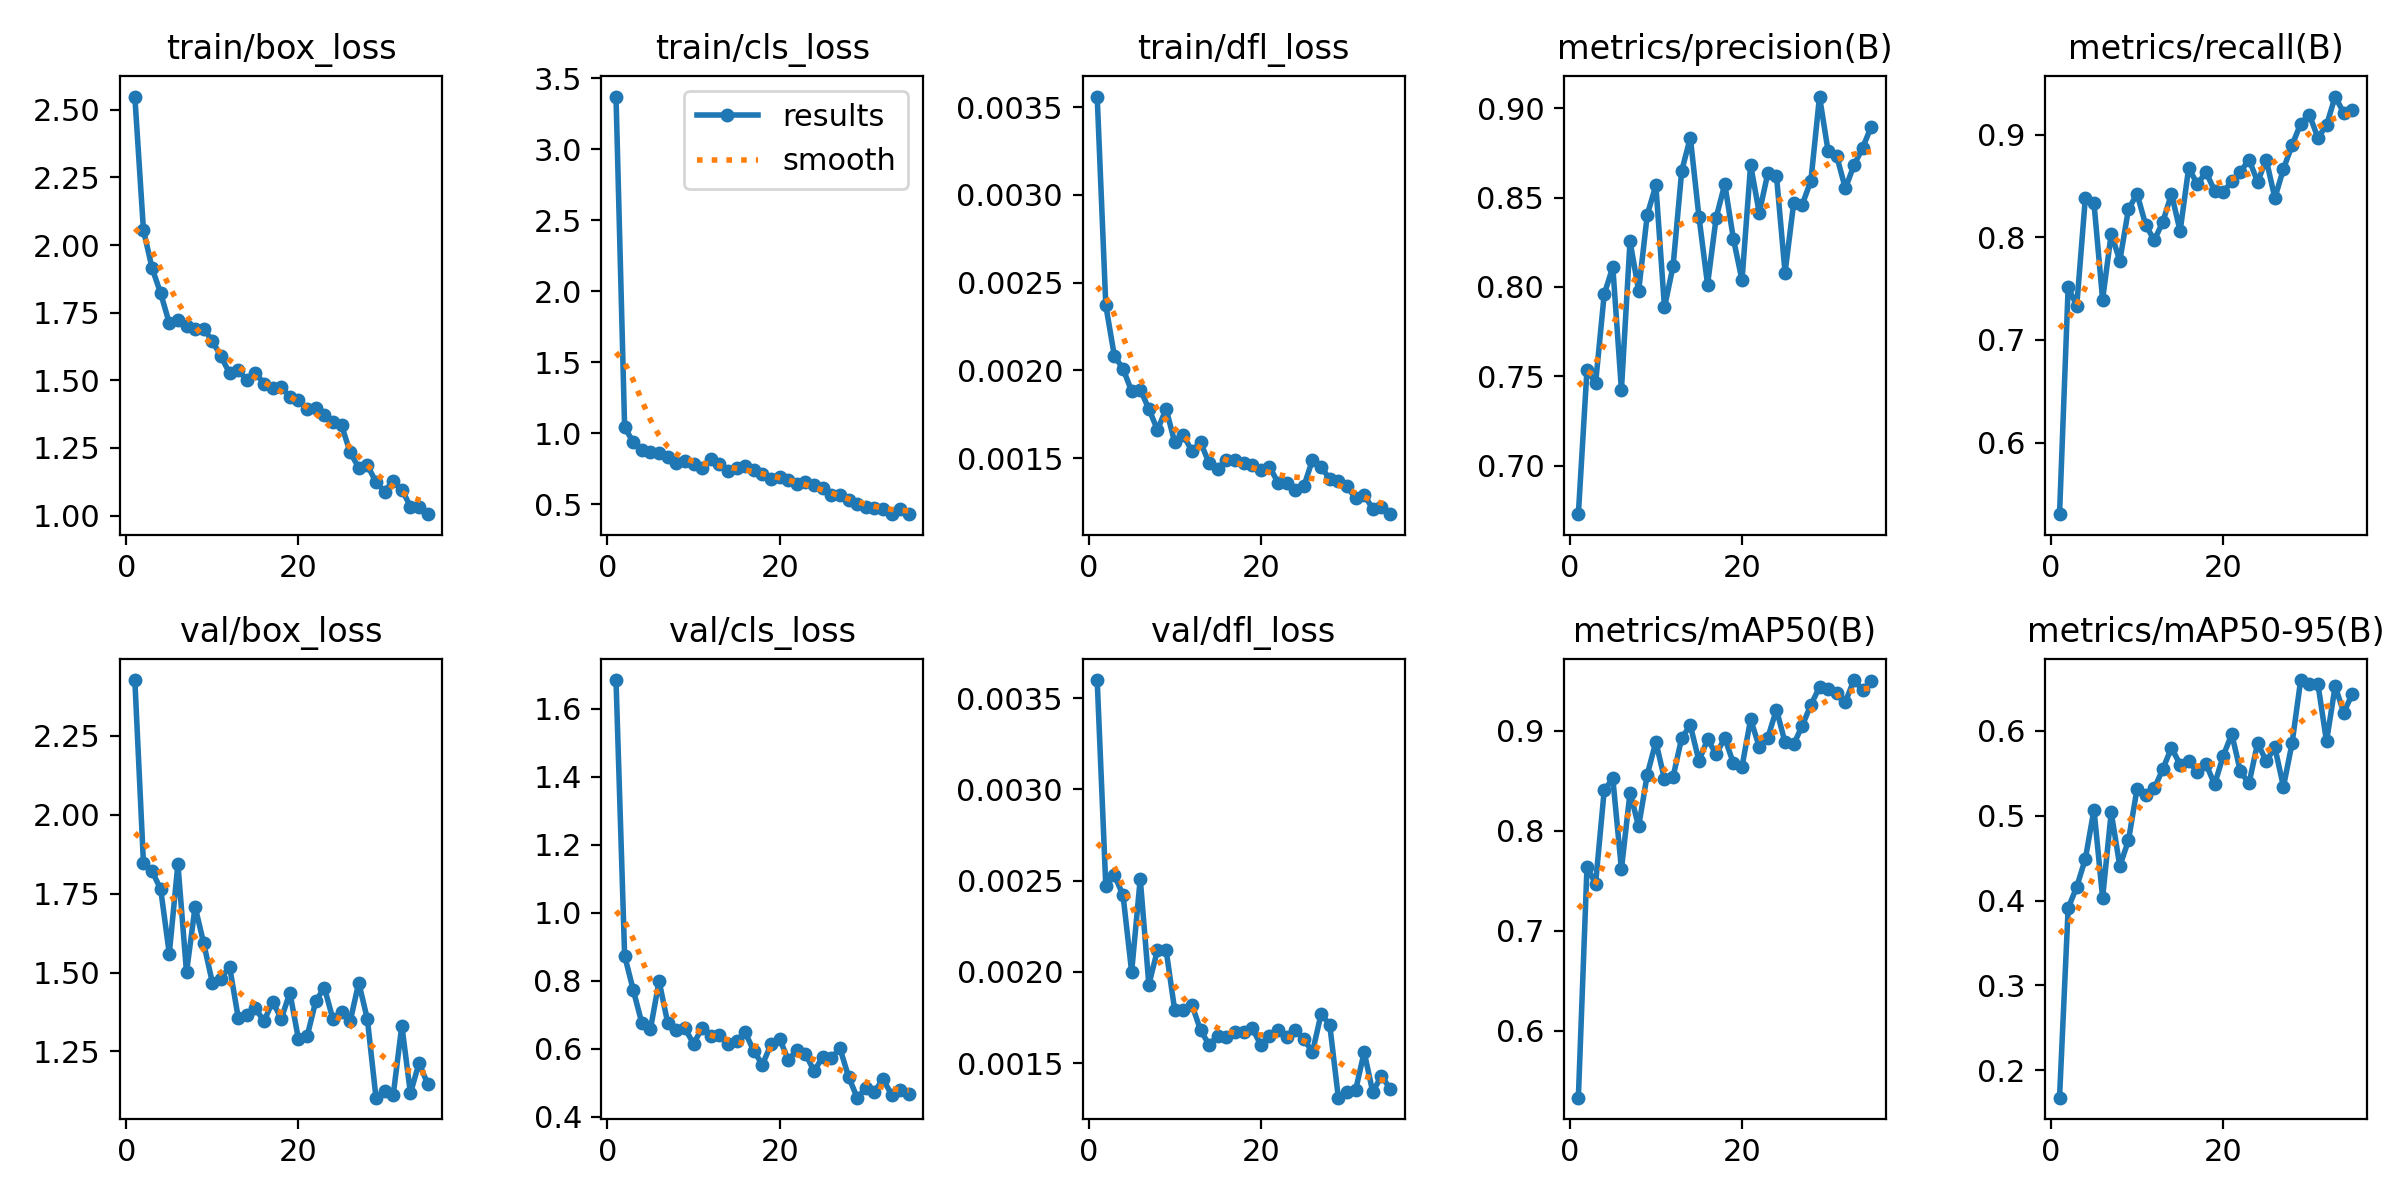

Source data for this figure (header and first rows):
epoch, time, train/box_loss, train/cls_loss, train/dfl_loss, metrics/precision(B), metrics/recall(B), metrics/mAP50(B), metrics/mAP50-95(B), val/box_loss, val/cls_loss, val/dfl_loss, lr/pg0, lr/pg1, lr/pg2
1, 7.2, 2.549, 3.371, 0.00356, 0.673, 0.5303, 0.5331, 0.1676, 2.426, 1.684, 0.0036, 0.0003305, 0.0003305, 0.06728
2, 13.7, 2.055, 1.042, 0.00237, 0.7537, 0.7512, 0.7636, 0.3909, 1.847, 0.8739, 0.00247, 0.0006451, 0.0006451, 0.03426
3, 20.19, 1.915, 0.9363, 0.00208, 0.7462, 0.7333, 0.7472, 0.4162, 1.821, 0.7727, 0.00253, 0.0009408, 0.0009408, 0.001223
4, 26.58, 1.822, 0.881, 0.00201, 0.7958, 0.8387, 0.8404, 0.4493, 1.764, 0.6755, 0.00242, 0.0009151, 0.0009151, 0.0009151
5, 32.96, 1.711, 0.8648, 0.00188, 0.8112, 0.8332, 0.8524, 0.5072, 1.56, 0.658, 0.002, 0.0008869, 0.0008869, 0.0008869
6, 39.48, 1.723, 0.8629, 0.00189, 0.7425, 0.7394, 0.7617, 0.4032, 1.843, 0.799, 0.00251, 0.0008586, 0.0008586, 0.0008586
7, 45.91, 1.702, 0.8341, 0.00178, 0.8256, 0.8035, 0.8383, 0.5038, 1.501, 0.6761, 0.00193, 0.0008303, 0.0008303, 0.0008303
8, 52.31, 1.691, 0.7882, 0.00166, 0.7978, 0.7772, 0.8043, 0.4406, 1.708, 0.6546, 0.00212, 0.000802, 0.000802, 0.000802
9, 58.63, 1.69, 0.8047, 0.00178, 0.8404, 0.8273, 0.8563, 0.4708, 1.592, 0.6599, 0.00212, 0.0007737, 0.0007737, 0.0007737
10, 64.96, 1.646, 0.781, 0.00159, 0.8569, 0.8424, 0.889, 0.5317, 1.468, 0.6149, 0.00179, 0.0007454, 0.0007454, 0.0007454
11, 71.37, 1.589, 0.7573, 0.00163, 0.7886, 0.8121, 0.8518, 0.5247, 1.481, 0.6607, 0.00179, 0.0007171, 0.0007171, 0.0007171
12, 77.68, 1.527, 0.8209, 0.00154, 0.8118, 0.7971, 0.8541, 0.5321, 1.519, 0.6371, 0.00182, 0.0006889, 0.0006889, 0.0006889
13, 84.04, 1.538, 0.7822, 0.00159, 0.8649, 0.8152, 0.8929, 0.5552, 1.358, 0.641, 0.00168, 0.0006606, 0.0006606, 0.0006606
14, 90.42, 1.5, 0.7333, 0.00147, 0.8835, 0.8424, 0.9055, 0.5802, 1.365, 0.6148, 0.0016, 0.0006323, 0.0006323, 0.0006323
15, 96.86, 1.527, 0.7562, 0.00144, 0.8394, 0.8061, 0.8699, 0.5601, 1.386, 0.6231, 0.00165, 0.000604, 0.000604, 0.000604
16, 103.2, 1.488, 0.7724, 0.00149, 0.8014, 0.8679, 0.8914, 0.5641, 1.346, 0.6479, 0.00164, 0.0005757, 0.0005757, 0.0005757
17, 109.5, 1.472, 0.7445, 0.00149, 0.8388, 0.8515, 0.8769, 0.5514, 1.408, 0.5933, 0.00167, 0.0005474, 0.0005474, 0.0005474
18, 115.9, 1.477, 0.7152, 0.00147, 0.8575, 0.8636, 0.8927, 0.5614, 1.353, 0.5535, 0.00167, 0.0005191, 0.0005191, 0.0005191
19, 122.3, 1.438, 0.6803, 0.00146, 0.827, 0.8455, 0.8676, 0.5368, 1.436, 0.6129, 0.00169, 0.0004909, 0.0004909, 0.0004909
20, 128.6, 1.427, 0.6929, 0.00143, 0.8038, 0.844, 0.8641, 0.5704, 1.289, 0.6294, 0.0016, 0.0004626, 0.0004626, 0.0004626
21, 135, 1.395, 0.6715, 0.00145, 0.8683, 0.8546, 0.9115, 0.5963, 1.297, 0.5668, 0.00165, 0.0004343, 0.0004343, 0.0004343
22, 141.4, 1.398, 0.6441, 0.00136, 0.8414, 0.8636, 0.8841, 0.5521, 1.408, 0.5959, 0.00168, 0.000406, 0.000406, 0.000406
23, 147.7, 1.37, 0.6585, 0.00136, 0.8636, 0.8758, 0.8932, 0.5381, 1.453, 0.5848, 0.00164, 0.0003777, 0.0003777, 0.0003777
24, 154, 1.346, 0.6381, 0.00132, 0.8623, 0.854, 0.9212, 0.5857, 1.352, 0.5343, 0.00168, 0.0003494, 0.0003494, 0.0003494
25, 160.3, 1.334, 0.6138, 0.00134, 0.808, 0.8758, 0.8884, 0.5642, 1.375, 0.5759, 0.00163, 0.0003211, 0.0003211, 0.0003211
26, 167.2, 1.233, 0.5669, 0.00149, 0.8469, 0.8382, 0.8864, 0.5805, 1.345, 0.5719, 0.00156, 0.0002929, 0.0002929, 0.0002929
27, 173.5, 1.177, 0.5678, 0.00145, 0.8461, 0.8667, 0.9052, 0.5342, 1.468, 0.6016, 0.00177, 0.0002646, 0.0002646, 0.0002646
28, 179.8, 1.186, 0.5273, 0.00138, 0.8595, 0.8897, 0.9259, 0.5855, 1.352, 0.5178, 0.00171, 0.0002363, 0.0002363, 0.0002363
29, 186, 1.124, 0.5032, 0.00137, 0.9065, 0.9107, 0.9437, 0.6599, 1.104, 0.4562, 0.00131, 0.000208, 0.000208, 0.000208
30, 192.4, 1.089, 0.4813, 0.00134, 0.8759, 0.9196, 0.9422, 0.6552, 1.126, 0.4833, 0.00134, 0.0001797, 0.0001797, 0.0001797
31, 198.7, 1.13, 0.4768, 0.00127, 0.8732, 0.8971, 0.9383, 0.6553, 1.112, 0.4733, 0.00135, 0.0001514, 0.0001514, 0.0001514
32, 204.9, 1.096, 0.4698, 0.00129, 0.8551, 0.9091, 0.9288, 0.5876, 1.332, 0.5108, 0.00156, 0.0001231, 0.0001231, 0.0001231
33, 211.2, 1.033, 0.4312, 0.00121, 0.8681, 0.9372, 0.9508, 0.6526, 1.117, 0.4649, 0.00134, 9.48571e-05, 9.48571e-05, 9.48571e-05
34, 217.4, 1.033, 0.4634, 0.00122, 0.8777, 0.9212, 0.9406, 0.6216, 1.214, 0.4775, 0.00143, 6.65714e-05, 6.65714e-05, 6.65714e-05
35, 223.7, 1.005, 0.4302, 0.00118, 0.8897, 0.9242, 0.9494, 0.6437, 1.147, 0.4682, 0.00136, 3.82857e-05, 3.82857e-05, 3.82857e-05
